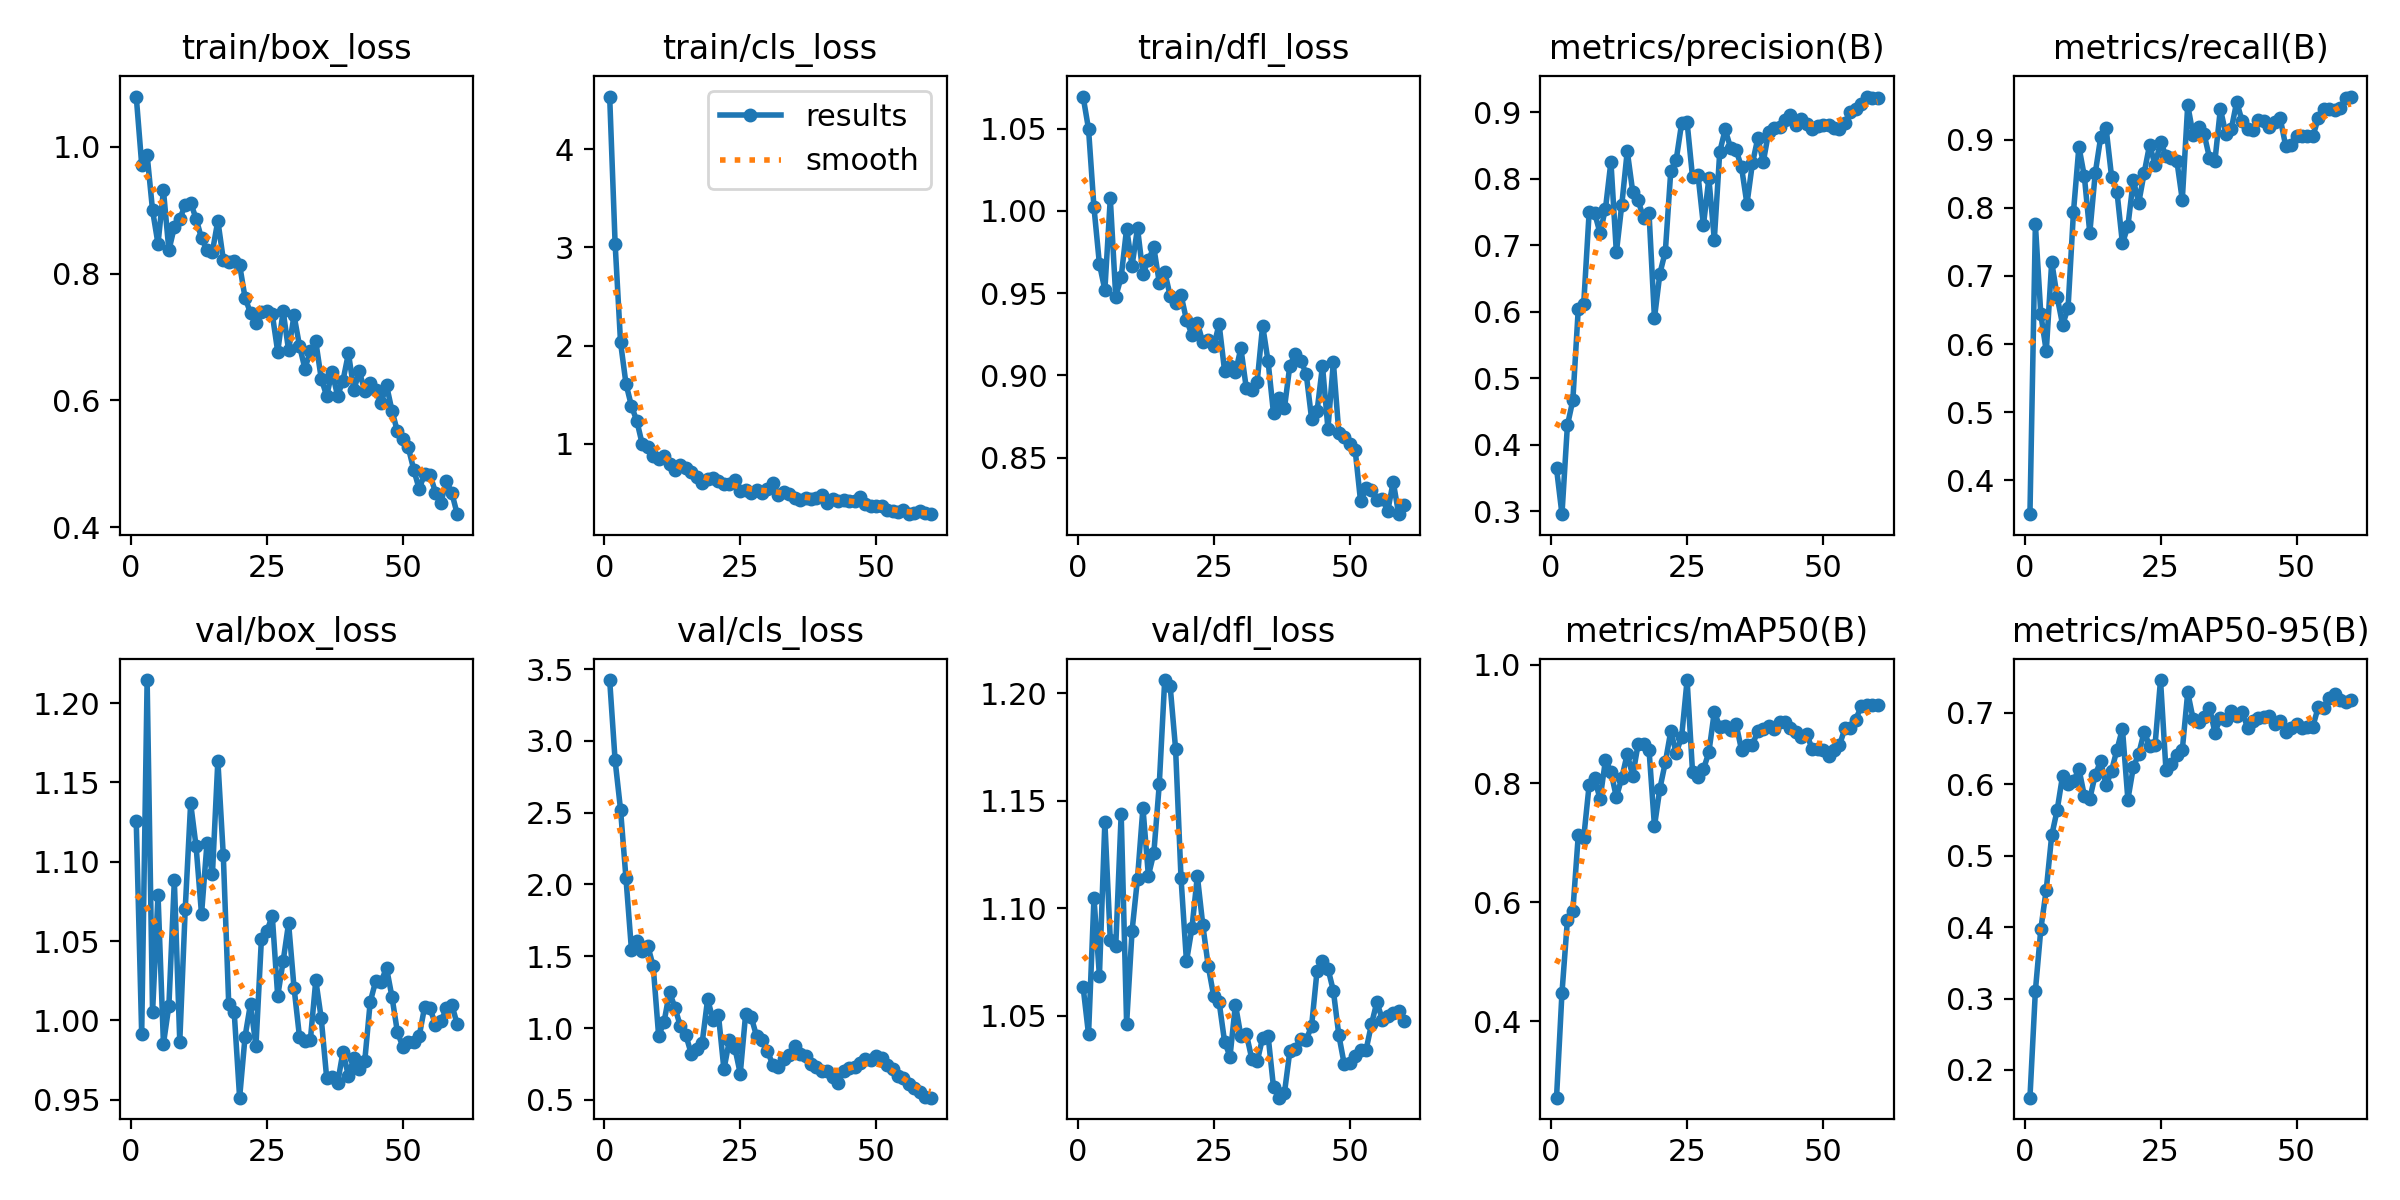

The data file committed next to this chart (first rows):
epoch, time, train/box_loss, train/cls_loss, train/dfl_loss, metrics/precision(B), metrics/recall(B), metrics/mAP50(B), metrics/mAP50-95(B), val/box_loss, val/cls_loss, val/dfl_loss, lr/pg0, lr/pg1, lr/pg2
1, 8.603, 1.079, 4.534, 1.07, 0.3645, 0.35, 0.271, 0.1613, 1.125, 3.424, 1.063, 6.666e-05, 6.666e-05, 6.666e-05
2, 12.48, 0.9722, 3.039, 1.05, 0.2958, 0.7758, 0.4472, 0.3107, 0.9913, 2.864, 1.041, 0.000142, 0.000142, 0.000142
3, 16, 0.9871, 2.032, 1.002, 0.4292, 0.6438, 0.5697, 0.3971, 1.215, 2.521, 1.105, 0.0002149, 0.0002149, 0.0002149
4, 19.72, 0.8998, 1.612, 0.9678, 0.4672, 0.5892, 0.5851, 0.4524, 1.005, 2.042, 1.069, 0.0002851, 0.0002851, 0.0002851
5, 23.14, 0.847, 1.387, 0.9519, 0.6049, 0.7208, 0.713, 0.5281, 1.079, 1.546, 1.14, 0.0003528, 0.0003528, 0.0003528
6, 25.88, 0.9314, 1.233, 1.008, 0.6121, 0.6697, 0.7086, 0.5635, 0.9852, 1.61, 1.085, 0.0004179, 0.0004179, 0.0004179
7, 28.66, 0.8368, 0.9949, 0.9479, 0.7501, 0.6283, 0.7978, 0.6119, 1.009, 1.535, 1.082, 0.0004805, 0.0004805, 0.0004805
8, 31.9, 0.8734, 0.9638, 0.9598, 0.7487, 0.6527, 0.8087, 0.5995, 1.088, 1.574, 1.144, 0.0005405, 0.0005405, 0.0005405
9, 34.94, 0.8859, 0.876, 0.9893, 0.7184, 0.7942, 0.7737, 0.6041, 0.9867, 1.431, 1.046, 0.0005979, 0.0005979, 0.0005979
10, 37.67, 0.9088, 0.845, 0.9667, 0.7552, 0.8899, 0.8396, 0.6213, 1.07, 0.9454, 1.089, 0.0006528, 0.0006528, 0.0006528
11, 40.39, 0.9115, 0.8807, 0.9896, 0.8256, 0.8464, 0.8197, 0.5837, 1.137, 1.043, 1.114, 0.000705, 0.000705, 0.000705
12, 43.11, 0.8869, 0.7981, 0.9618, 0.6892, 0.7633, 0.7768, 0.5794, 1.11, 1.251, 1.147, 0.0007548, 0.0007548, 0.0007548
13, 46.48, 0.8556, 0.7351, 0.9701, 0.7611, 0.851, 0.8095, 0.6129, 1.067, 1.142, 1.115, 0.0008019, 0.0008019, 0.0008019
14, 49.14, 0.8381, 0.7869, 0.9778, 0.8416, 0.9035, 0.8497, 0.6323, 1.112, 1.012, 1.126, 0.0008465, 0.0008465, 0.0008465
15, 51.98, 0.8347, 0.7567, 0.9564, 0.7808, 0.9168, 0.8129, 0.5981, 1.092, 0.9507, 1.158, 0.0008544, 0.0008544, 0.0008544
16, 54.53, 0.8835, 0.7195, 0.963, 0.7673, 0.8461, 0.8662, 0.6188, 1.164, 0.82, 1.206, 0.000836, 0.000836, 0.000836
17, 57.76, 0.8221, 0.6599, 0.9484, 0.7411, 0.8235, 0.8659, 0.6482, 1.104, 0.8507, 1.203, 0.0008177, 0.0008177, 0.0008177
18, 60.92, 0.8188, 0.604, 0.9438, 0.7488, 0.7478, 0.8571, 0.6775, 1.01, 0.8968, 1.174, 0.0007994, 0.0007994, 0.0007994
19, 63.54, 0.8192, 0.6438, 0.9488, 0.5904, 0.7731, 0.728, 0.5784, 1.005, 1.2, 1.114, 0.000781, 0.000781, 0.000781
20, 66.23, 0.8138, 0.6537, 0.9338, 0.6575, 0.8406, 0.7913, 0.6235, 0.9512, 1.059, 1.075, 0.0007627, 0.0007627, 0.0007627
21, 68.94, 0.762, 0.6251, 0.9247, 0.6906, 0.8077, 0.8355, 0.6425, 0.9897, 1.088, 1.091, 0.0007444, 0.0007444, 0.0007444
22, 72.42, 0.738, 0.5921, 0.9319, 0.8115, 0.8517, 0.8879, 0.6733, 1.01, 0.712, 1.115, 0.000726, 0.000726, 0.000726
23, 75.05, 0.7219, 0.5925, 0.9202, 0.8286, 0.893, 0.8512, 0.6532, 0.9836, 0.9134, 1.092, 0.0007077, 0.0007077, 0.0007077
24, 77.69, 0.7388, 0.6323, 0.9217, 0.8836, 0.8627, 0.8787, 0.655, 1.051, 0.8631, 1.073, 0.0006894, 0.0006894, 0.0006894
25, 80.34, 0.7412, 0.522, 0.9177, 0.8848, 0.8966, 0.9741, 0.7456, 1.056, 0.6827, 1.059, 0.000671, 0.000671, 0.000671
26, 83.68, 0.7364, 0.5339, 0.9311, 0.8024, 0.8769, 0.8191, 0.6195, 1.066, 1.101, 1.056, 0.0006527, 0.0006527, 0.0006527
27, 86.57, 0.677, 0.4961, 0.9029, 0.8059, 0.8734, 0.8104, 0.6284, 1.015, 1.079, 1.038, 0.0006344, 0.0006344, 0.0006344
28, 89.19, 0.7411, 0.5265, 0.9058, 0.7301, 0.8693, 0.8238, 0.6409, 1.037, 0.9434, 1.031, 0.000616, 0.000616, 0.000616
29, 91.84, 0.679, 0.499, 0.9019, 0.8005, 0.8119, 0.8524, 0.6476, 1.061, 0.9154, 1.055, 0.0005977, 0.0005977, 0.0005977
30, 94.66, 0.7343, 0.5402, 0.9165, 0.7086, 0.9512, 0.9205, 0.7283, 1.021, 0.8397, 1.041, 0.0005794, 0.0005794, 0.0005794
31, 98.02, 0.6865, 0.6029, 0.8921, 0.8404, 0.9069, 0.8956, 0.6908, 0.9897, 0.7419, 1.042, 0.0005611, 0.0005611, 0.0005611
32, 100.6, 0.6503, 0.4808, 0.8913, 0.8741, 0.919, 0.8966, 0.6875, 0.9867, 0.7269, 1.03, 0.0005427, 0.0005427, 0.0005427
33, 103.2, 0.6777, 0.5127, 0.8962, 0.8462, 0.9091, 0.8894, 0.6945, 0.9875, 0.7851, 1.029, 0.0005244, 0.0005244, 0.0005244
34, 105.9, 0.693, 0.493, 0.9303, 0.8433, 0.8735, 0.9001, 0.7071, 1.025, 0.8098, 1.04, 0.0005061, 0.0005061, 0.0005061
35, 109.2, 0.6346, 0.4491, 0.9085, 0.8175, 0.8691, 0.8564, 0.6721, 1.001, 0.8774, 1.041, 0.0004877, 0.0004877, 0.0004877
36, 112.2, 0.6072, 0.4275, 0.8768, 0.7621, 0.9455, 0.8651, 0.6928, 0.9637, 0.8201, 1.017, 0.0004694, 0.0004694, 0.0004694
37, 114.7, 0.6454, 0.4538, 0.8862, 0.8229, 0.9091, 0.8649, 0.6897, 0.9641, 0.8033, 1.012, 0.0004511, 0.0004511, 0.0004511
38, 117.3, 0.6073, 0.44, 0.8799, 0.8611, 0.9152, 0.8884, 0.7024, 0.9602, 0.7496, 1.014, 0.0004327, 0.0004327, 0.0004327
39, 120.1, 0.6315, 0.4471, 0.906, 0.8252, 0.9559, 0.8916, 0.6959, 0.9802, 0.729, 1.034, 0.0004144, 0.0004144, 0.0004144
40, 123.5, 0.6743, 0.4827, 0.9128, 0.8708, 0.9274, 0.8963, 0.7013, 0.9648, 0.7018, 1.035, 0.0003961, 0.0003961, 0.0003961
41, 126.1, 0.617, 0.4021, 0.9089, 0.876, 0.9164, 0.8924, 0.6789, 0.9765, 0.7004, 1.039, 0.0003777, 0.0003777, 0.0003777
42, 128.9, 0.6458, 0.4431, 0.9011, 0.8773, 0.9146, 0.903, 0.6887, 0.9691, 0.6598, 1.039, 0.0003594, 0.0003594, 0.0003594
43, 131.7, 0.6152, 0.4195, 0.8736, 0.8885, 0.9292, 0.9031, 0.6922, 0.9744, 0.6191, 1.045, 0.0003411, 0.0003411, 0.0003411
44, 135, 0.6276, 0.4248, 0.8781, 0.8964, 0.9273, 0.8926, 0.6938, 1.012, 0.7036, 1.071, 0.0003227, 0.0003227, 0.0003227
45, 137.8, 0.6166, 0.417, 0.9058, 0.8813, 0.9194, 0.8866, 0.6956, 1.025, 0.7209, 1.076, 0.0003044, 0.0003044, 0.0003044
46, 140.4, 0.596, 0.423, 0.8677, 0.8894, 0.926, 0.8783, 0.6841, 1.024, 0.728, 1.072, 0.0002861, 0.0002861, 0.0002861
47, 143.1, 0.6241, 0.4646, 0.908, 0.8827, 0.9315, 0.8832, 0.6878, 1.033, 0.7533, 1.062, 0.0002678, 0.0002678, 0.0002678
48, 146, 0.584, 0.3861, 0.8652, 0.875, 0.8914, 0.8573, 0.6725, 1.015, 0.7864, 1.041, 0.0002494, 0.0002494, 0.0002494
49, 149.2, 0.5511, 0.3664, 0.8627, 0.8788, 0.8932, 0.8576, 0.6791, 0.9926, 0.7794, 1.027, 0.0002311, 0.0002311, 0.0002311
50, 151.9, 0.5393, 0.367, 0.8585, 0.8805, 0.9054, 0.8562, 0.6837, 0.9834, 0.8084, 1.028, 0.0002128, 0.0002128, 0.0002128
51, 161, 0.526, 0.3677, 0.8547, 0.881, 0.9054, 0.8469, 0.6787, 0.9864, 0.7942, 1.031, 0.0001944, 0.0001944, 0.0001944
52, 165.1, 0.491, 0.325, 0.8234, 0.8758, 0.9054, 0.8564, 0.6795, 0.9866, 0.74, 1.034, 0.0001761, 0.0001761, 0.0001761
53, 168.2, 0.4605, 0.318, 0.8313, 0.875, 0.9054, 0.864, 0.6805, 0.99, 0.7151, 1.034, 0.0001578, 0.0001578, 0.0001578
54, 171.6, 0.4842, 0.3113, 0.8301, 0.8845, 0.9318, 0.8927, 0.7082, 1.008, 0.6644, 1.046, 0.0001394, 0.0001394, 0.0001394
55, 175.4, 0.4832, 0.3268, 0.8245, 0.9009, 0.9455, 0.8935, 0.7064, 1.008, 0.6532, 1.056, 0.0001211, 0.0001211, 0.0001211
56, 177.9, 0.4548, 0.286, 0.825, 0.9041, 0.9455, 0.9076, 0.7198, 0.9973, 0.6121, 1.048, 0.0001028, 0.0001028, 0.0001028
57, 180.4, 0.4388, 0.296, 0.8176, 0.9117, 0.9445, 0.9298, 0.7257, 0.9993, 0.5852, 1.05, 8.4436e-05, 8.4436e-05, 8.4436e-05
58, 183.2, 0.4729, 0.3131, 0.8353, 0.9236, 0.9462, 0.9322, 0.7176, 1.008, 0.5532, 1.051, 6.61045e-05, 6.61045e-05, 6.61045e-05
59, 186.5, 0.4542, 0.298, 0.8156, 0.9219, 0.9613, 0.9325, 0.7145, 1.01, 0.5213, 1.052, 4.7773e-05, 4.7773e-05, 4.7773e-05
60, 189.5, 0.4207, 0.2855, 0.8215, 0.921, 0.9636, 0.9329, 0.7176, 0.9975, 0.5147, 1.048, 2.94415e-05, 2.94415e-05, 2.94415e-05
